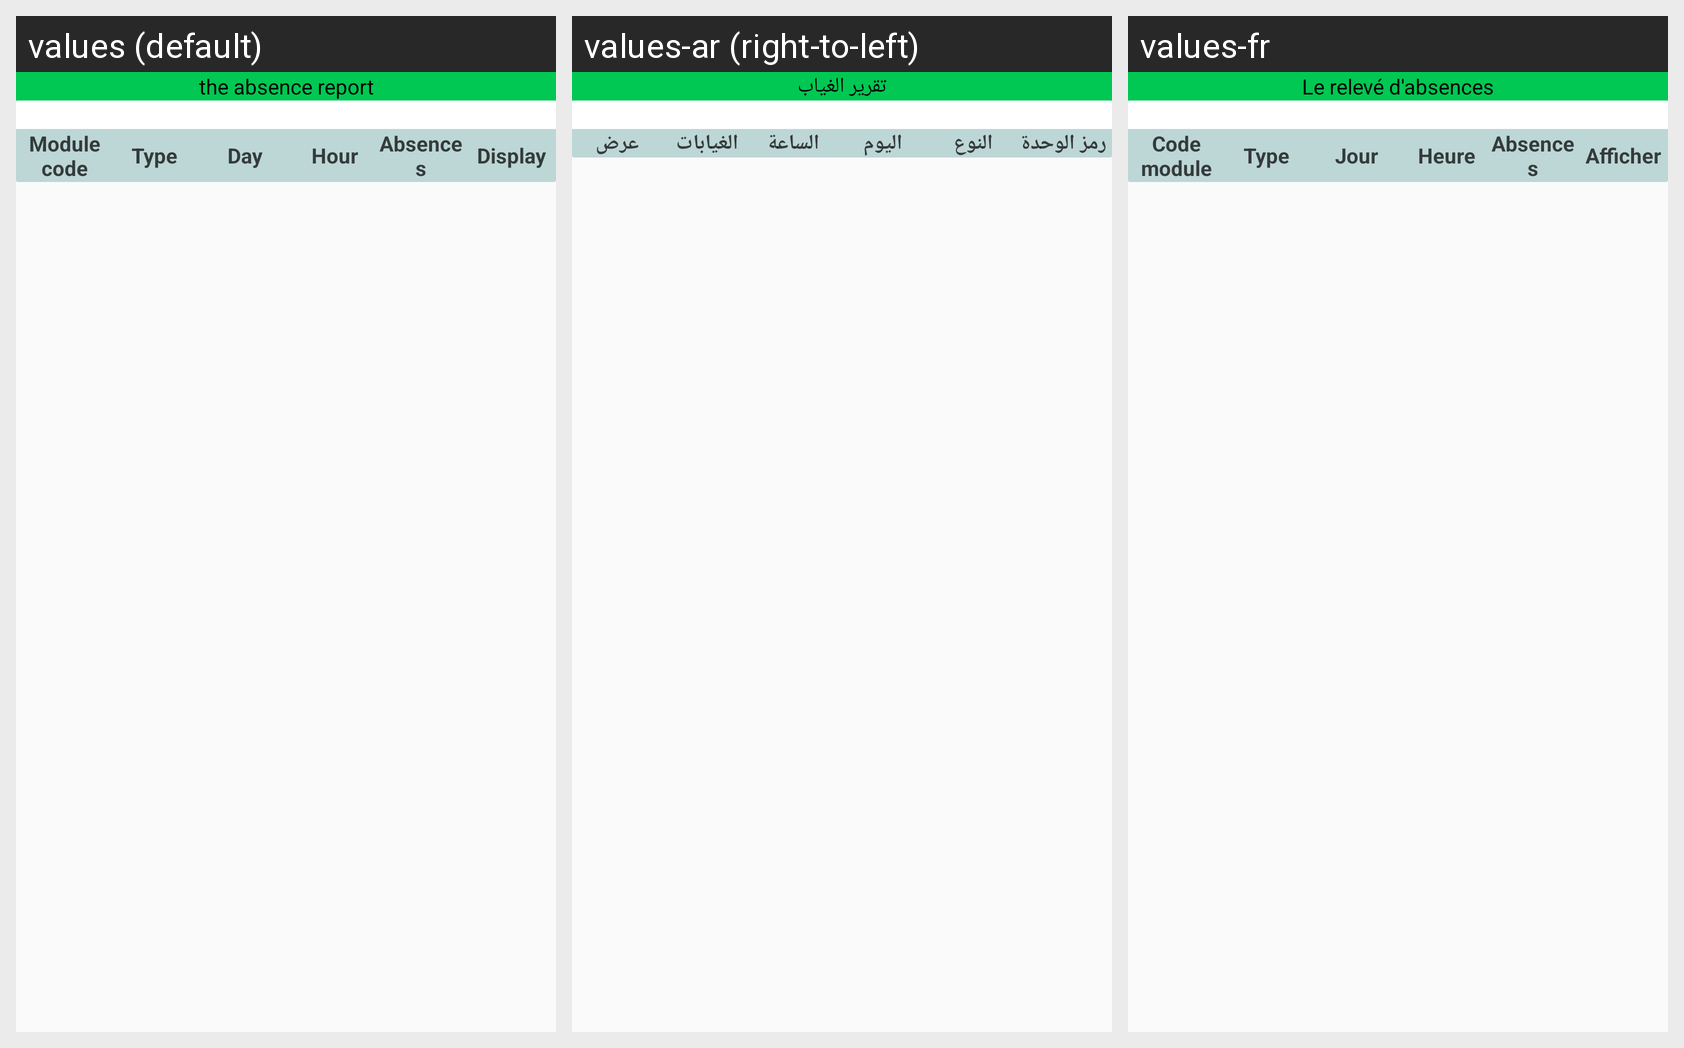

The Android screen above is rendered under several locales of the same app. Produce the string resources it draws, with the default and per-locale values.
Android screen res/layout/etudiant_fragment_releve_absences.xml rendered under 3 locales, left to right: values (default), values-ar (right-to-left), values-fr. Device: Nexus 5 (rendered at 1080×1920; each locale shown at half size, 540×960, under a caption strip naming it); theme AppTheme.
Strings drawn on this screen, with the default value and each locale's value (text and hints the layout hard-codes, and strings that could not be matched under every locale, appear in the picture but are not listed):

releve_absence_title
  values: the absence report
  values-ar: تقرير الغياب
  values-fr: Le relevé d'absences

code_module
  values: Module code
  values-ar: رمز الوحدة
  values-fr: Code module

type_seance
  values: Type
  values-ar: النوع
  values-fr: Type

jour
  values: Day
  values-ar: اليوم
  values-fr: Jour

heure
  values: Hour
  values-ar: الساعة
  values-fr: Heure

absences
  values: Absences
  values-ar: الغيابات
  values-fr: Absences

display
  values: Display
  values-ar: عرض
  values-fr: Afficher

type
  values: Type
  values-ar: النوع
  values-fr: Type
